Image classification data set "01_VGG_model_test" (Yichen-Hsu/P00_Cocoabeans_Sorting_Machine on GitHub). Class labels (3): agglomeration, fine, flat.

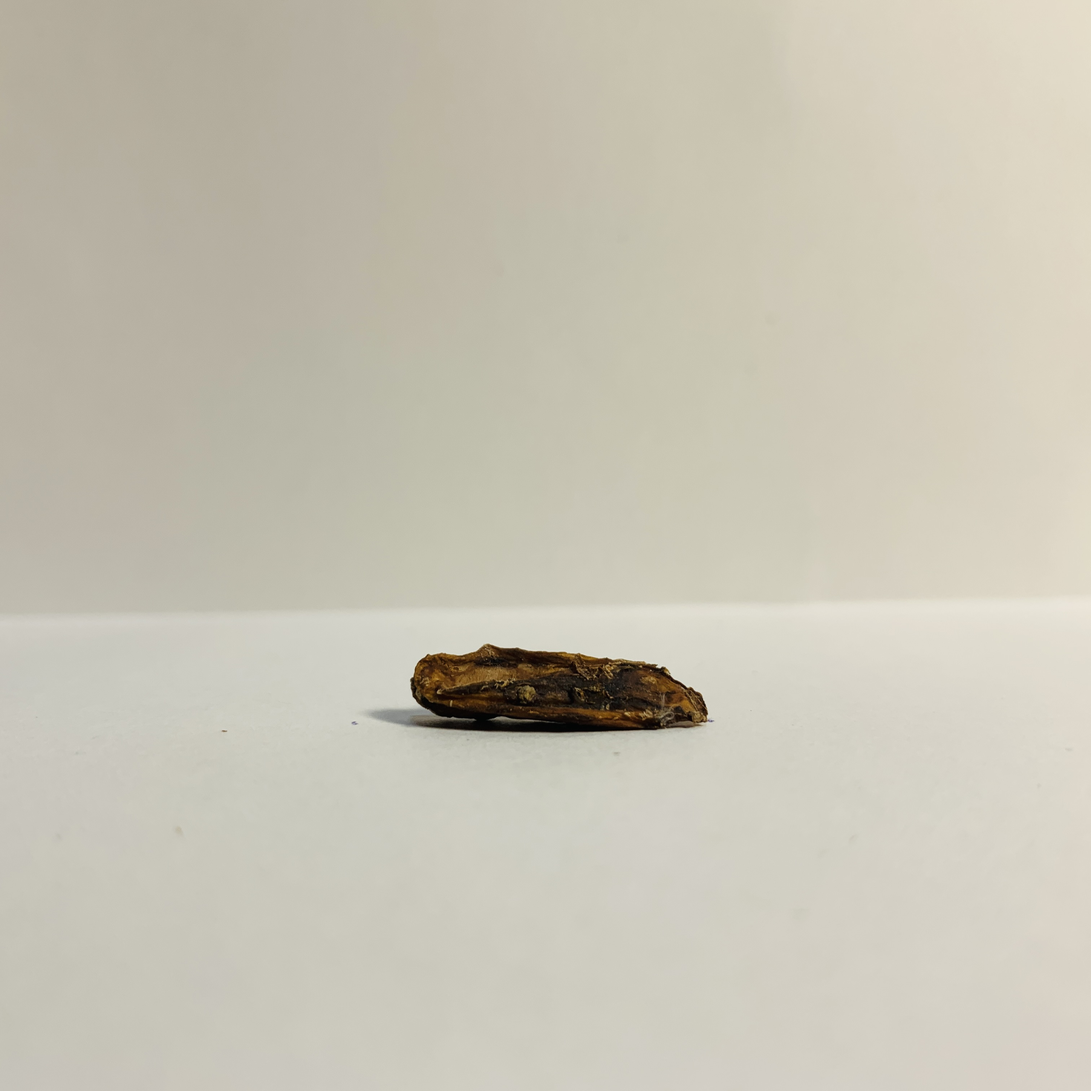
Label: flat

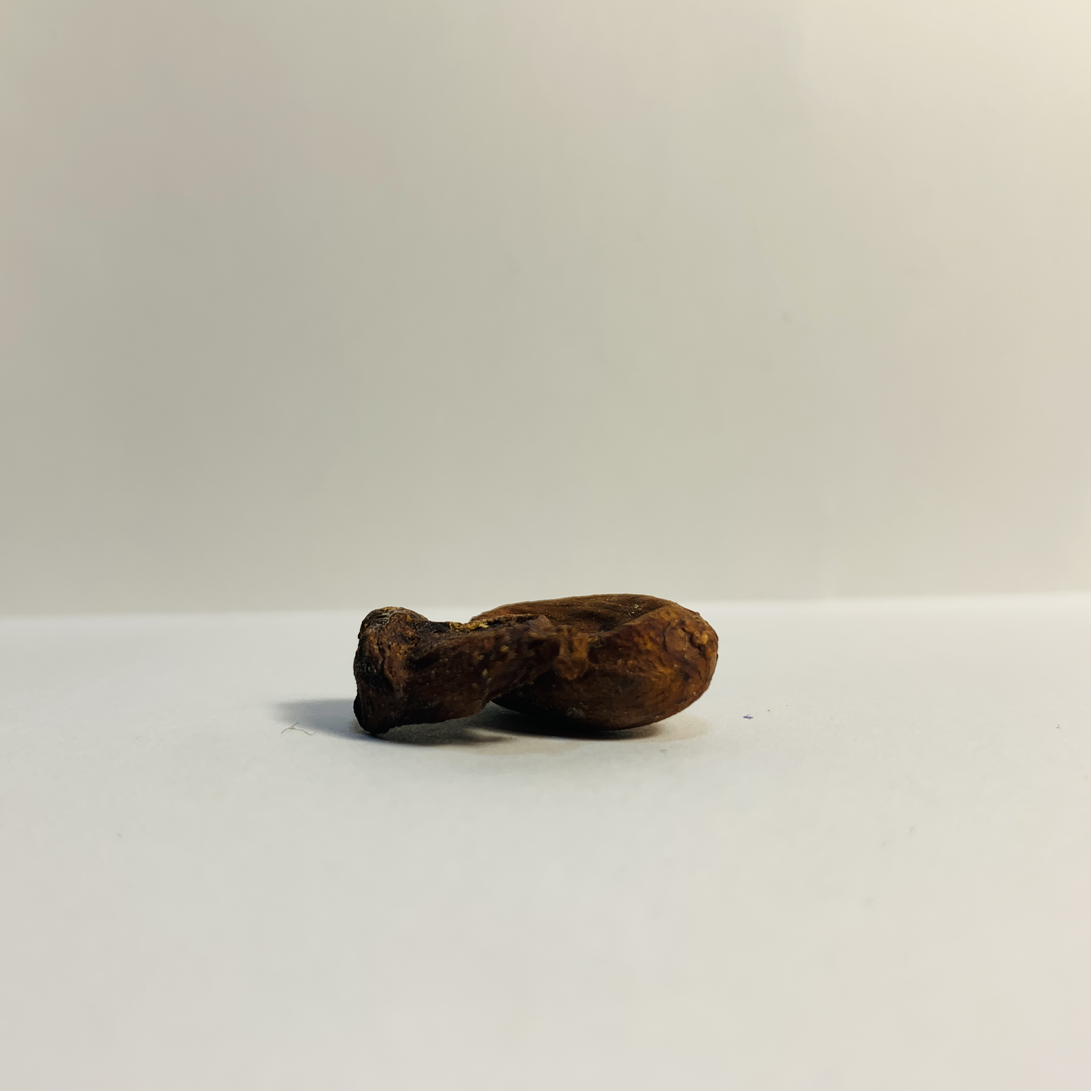
Label: agglomeration

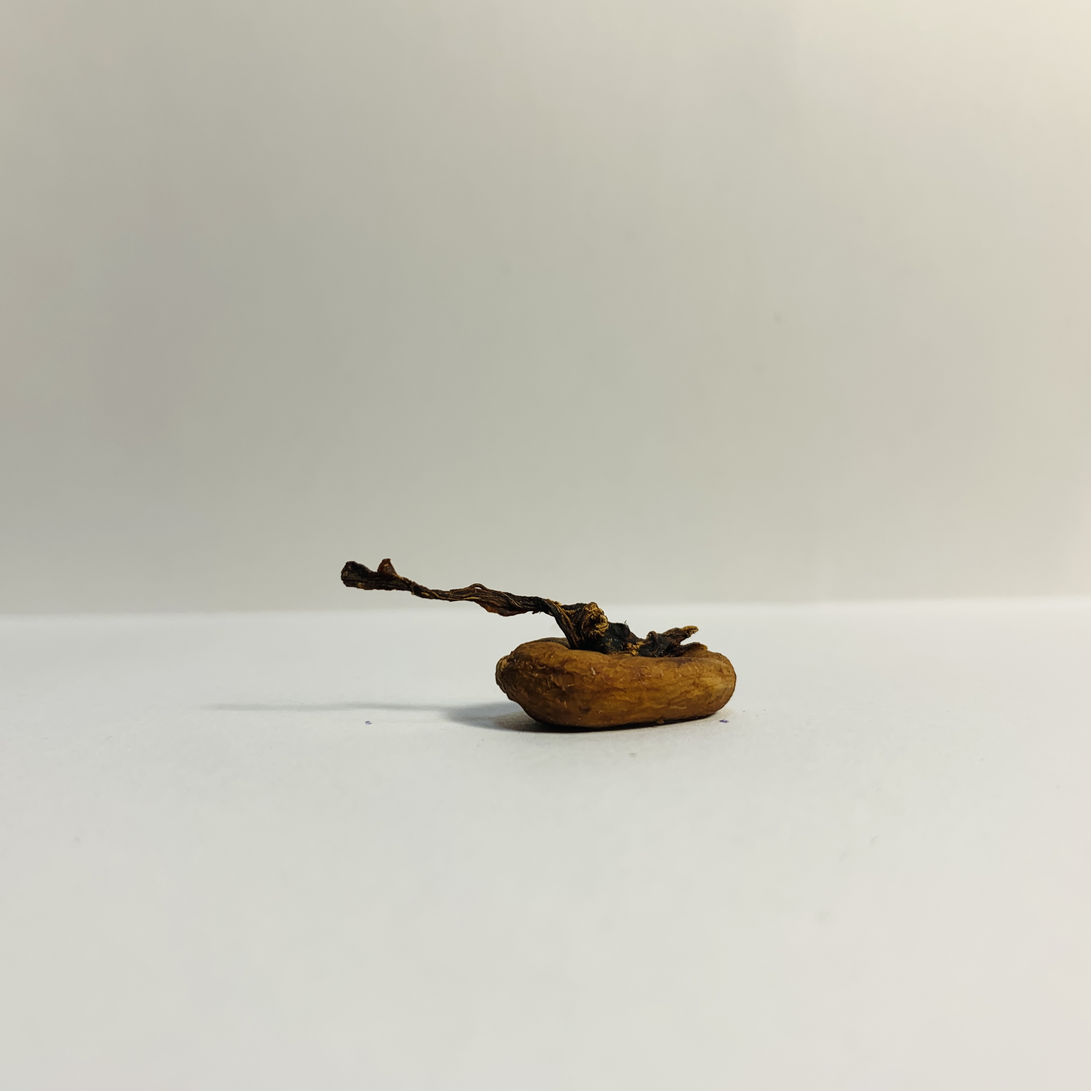
Label: agglomeration

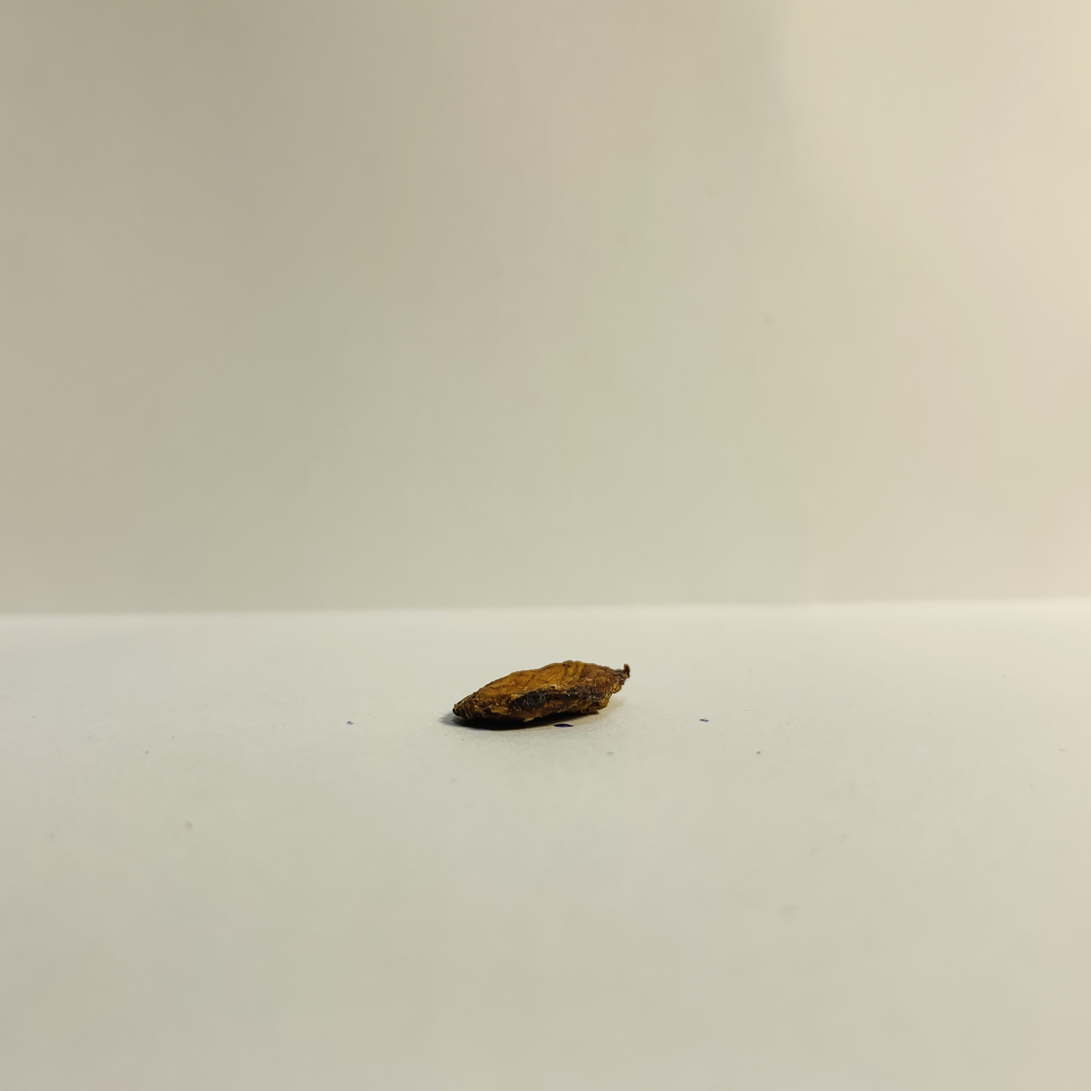
Label: flat

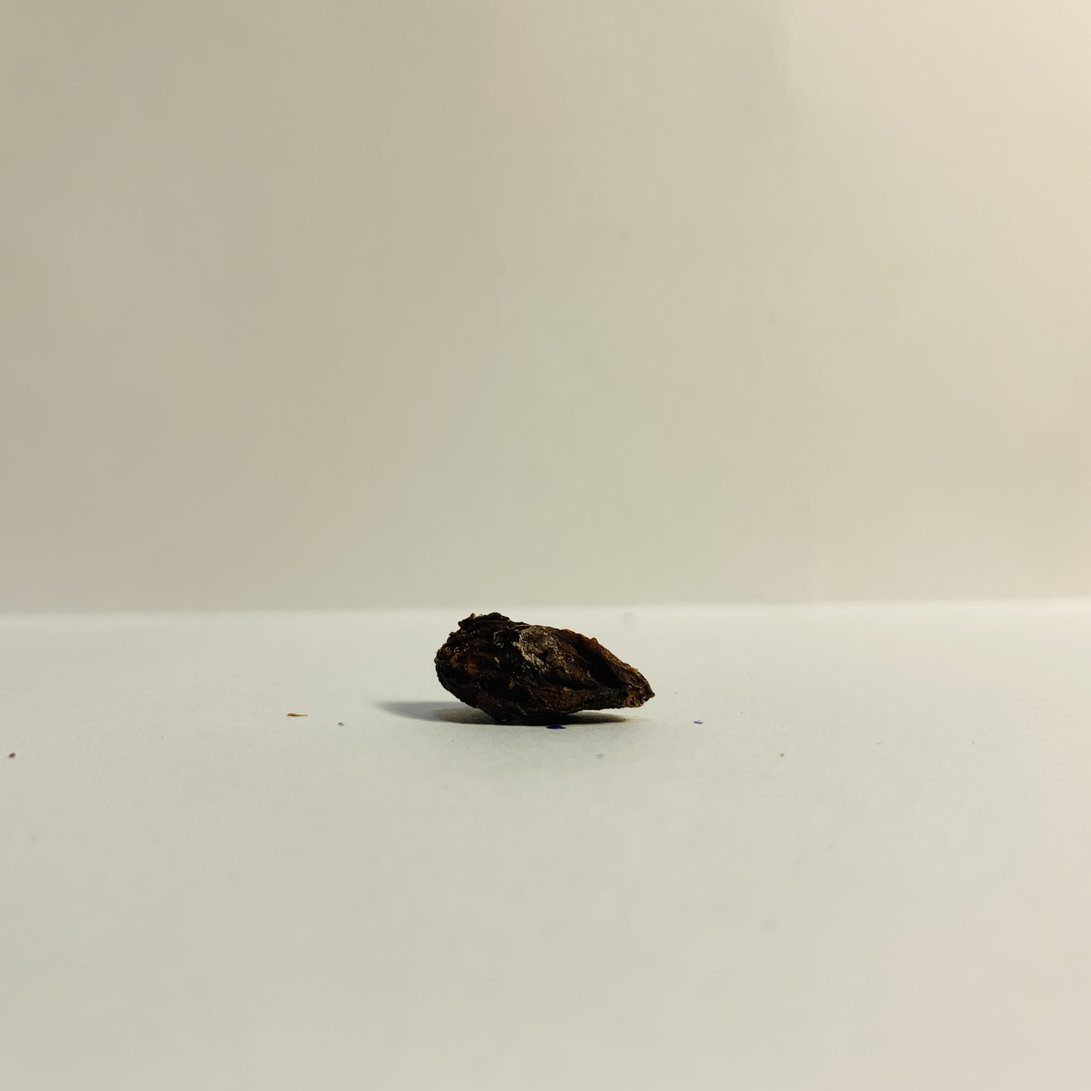
Label: flat

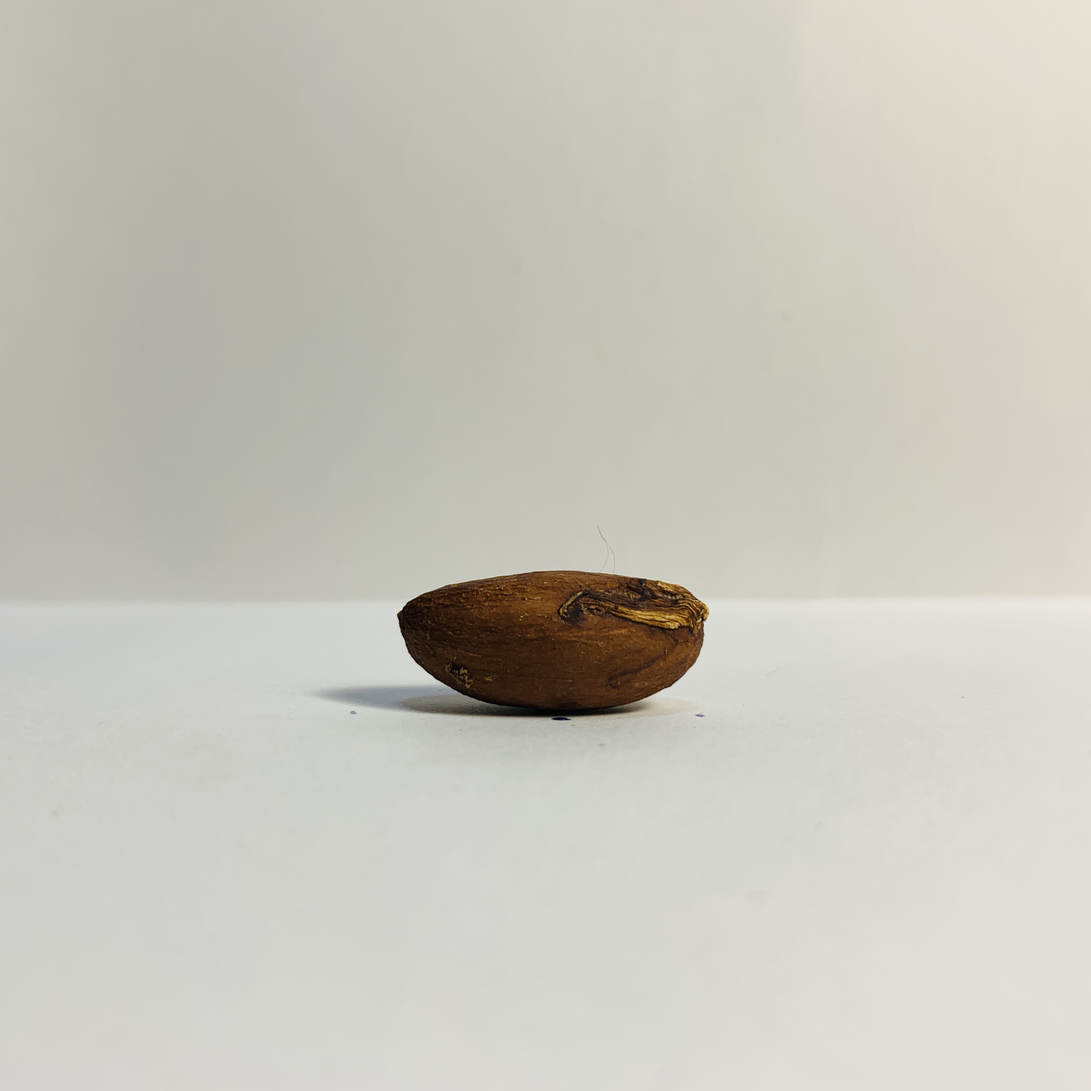
Label: fine
